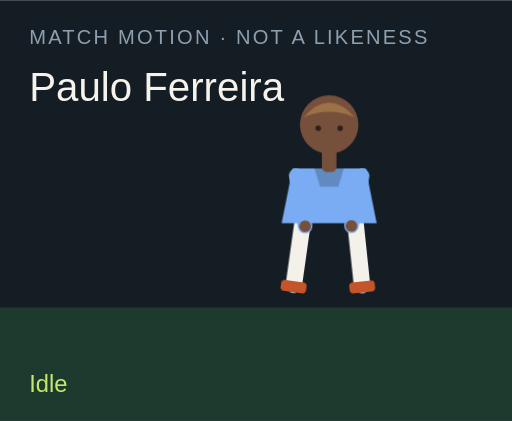
t = 0.00 s
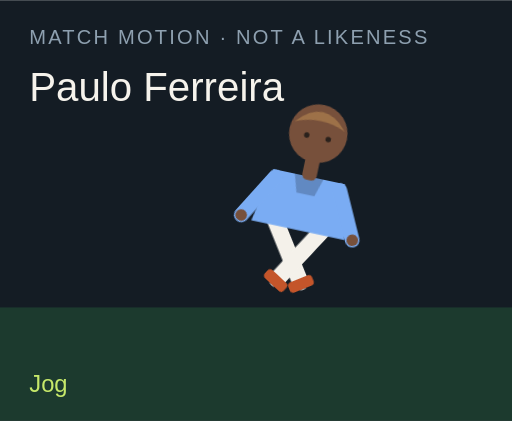
t = 1.50 s
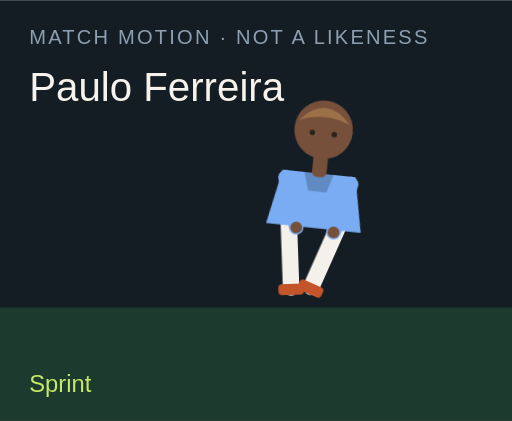
t = 3.00 s
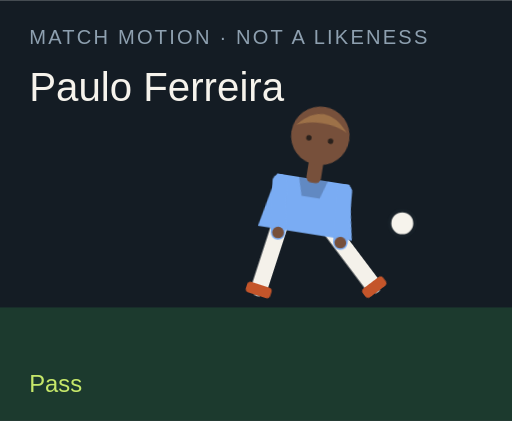
t = 4.50 s
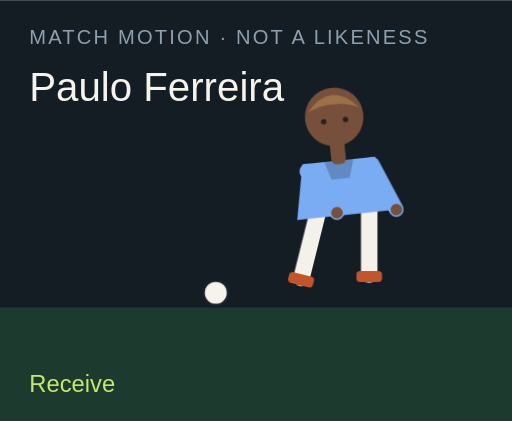
t = 6.00 s
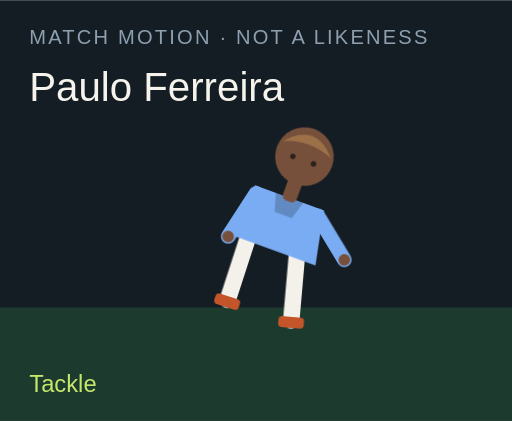
t = 7.50 s

The animated SVG that drew these frames (rendered in a browser with its animation timeline set to each time). Animation: 18 CSS @keyframes rules; one cycle of 9.00 s, repeats indefinitely.

<?xml version="1.0" encoding="UTF-8"?>
<svg xmlns="http://www.w3.org/2000/svg" viewBox="0 0 280 230" role="img">
  <style>@media (prefers-reduced-motion: reduce){animate,animateTransform{display:none}}</style>
  <rect width="280" height="230" fill="#141c24"/>
  <rect y="168" width="280" height="62" fill="#1c3a2e"/>
  <text x="16" y="24" fill="#8ea0b0" font-family="Arial,sans-serif" font-size="11" letter-spacing="1.2">MATCH MOTION · NOT A LIKENESS</text>
  <text x="16" y="55" fill="#f6f3ec" font-family="Impact,sans-serif" font-size="22">Paulo Ferreira</text>
  <circle r="7" fill="#f6f3ec" stroke="#172028" stroke-width="2" id="motion-35666" cx="150" cy="160" opacity="0">
    
    
    
  </circle>
  <g transform="translate(132 40)">
    <g id="motion-35688" transform="rotate(0 48 90)">
      
      <g id="motion-35690" transform="translate(0 0)">
        
        <g transform="translate(34 78)"><g id="motion-35692" transform="rotate(8)"><path d="M0 0 V38" stroke="#f4f1ea" stroke-width="9" stroke-linecap="round"/><rect x="-7" y="36" width="14" height="6" rx="2" fill="#c4552a"/></g></g>
        <g transform="translate(62 78)"><g id="motion-35694" transform="rotate(-6)"><path d="M0 0 V38" stroke="#f4f1ea" stroke-width="9" stroke-linecap="round"/><rect x="-7" y="36" width="14" height="6" rx="2" fill="#c4552a"/></g></g>
        <path d="M28 52 h40 l6 30 H22 Z" fill="#7aacf3"/>
        <path d="M40 52 h16 l-3 10 H43 Z" fill="#000" opacity=".2"/>
        <g transform="translate(30 56)"><g id="motion-35696" transform="rotate(-10)"><path d="M0 0 V28" stroke="#7aacf3" stroke-width="8" stroke-linecap="round"/><circle cx="0" cy="28" r="3.2" fill="#77503b"/></g></g>
        <g transform="translate(66 56)"><g id="motion-35698" transform="rotate(12)"><path d="M0 0 V28" stroke="#7aacf3" stroke-width="8" stroke-linecap="round"/><circle cx="0" cy="28" r="3.2" fill="#77503b"/></g></g>
        <rect x="44" y="40" width="8" height="14" rx="3" fill="#77503b"/>
        <circle cx="48" cy="28" r="16" fill="#77503b"/>
        <path d="M34 24 Q48 8 62 24 Q48 18 34 24" fill="#9d7148"/>
        <circle cx="42" cy="30" r="1.5" fill="#2a211c"/><circle cx="54" cy="30" r="1.5" fill="#2a211c"/>
      </g>
    </g>
  </g>
  <text x="16" y="214" fill="#c6e86a" font-family="Arial,sans-serif" font-size="13" opacity="1" id="motion-35670">Idle</text><text x="16" y="214" fill="#c6e86a" font-family="Arial,sans-serif" font-size="13" opacity="0" id="motion-35672">Jog</text><text x="16" y="214" fill="#c6e86a" font-family="Arial,sans-serif" font-size="13" opacity="0" id="motion-35674">Sprint</text><text x="16" y="214" fill="#c6e86a" font-family="Arial,sans-serif" font-size="13" opacity="0" id="motion-35676">Dribble</text><text x="16" y="214" fill="#c6e86a" font-family="Arial,sans-serif" font-size="13" opacity="0" id="motion-35678">Pass</text><text x="16" y="214" fill="#c6e86a" font-family="Arial,sans-serif" font-size="13" opacity="0" id="motion-35680">Shoot</text><text x="16" y="214" fill="#c6e86a" font-family="Arial,sans-serif" font-size="13" opacity="0" id="motion-35682">Receive</text><text x="16" y="214" fill="#c6e86a" font-family="Arial,sans-serif" font-size="13" opacity="0" id="motion-35684">Tackle</text><text x="16" y="214" fill="#c6e86a" font-family="Arial,sans-serif" font-size="13" opacity="0" id="motion-35686">Point</text>
<style>@keyframes track-35667{0%{cx:150px}11.1%{cx:156px}22.2%{cx:164px}33.300000000000004%{cx:142px}44.4%{cx:190px}55.60000000000001%{cx:250px}66.7%{cx:118px}77.8%{cx:150px}88.9%{cx:150px}100%{cx:150px}}@keyframes track-35668{0%{cy:160px}11.1%{cy:158px}22.2%{cy:154px}33.300000000000004%{cy:156px}44.4%{cy:148px}55.60000000000001%{cy:96px}66.7%{cy:160px}77.8%{cy:160px}88.9%{cy:160px}100%{cy:160px}}@keyframes track-35669{0%{opacity:0}11.1%{opacity:0}22.2%{opacity:0}33.300000000000004%{opacity:1}44.4%{opacity:1}55.60000000000001%{opacity:1}66.7%{opacity:1}77.8%{opacity:0}88.9%{opacity:0}100%{opacity:0}}@keyframes track-35671{0%{opacity:1}11.1%{opacity:0}22.2%{opacity:0}33.300000000000004%{opacity:0}44.4%{opacity:0}55.60000000000001%{opacity:0}66.7%{opacity:0}77.8%{opacity:0}88.9%{opacity:0}100%{opacity:1}}@keyframes track-35673{0%{opacity:0}11.1%{opacity:1}22.2%{opacity:0}33.300000000000004%{opacity:0}44.4%{opacity:0}55.60000000000001%{opacity:0}66.7%{opacity:0}77.8%{opacity:0}88.9%{opacity:0}100%{opacity:0}}@keyframes track-35675{0%{opacity:0}11.1%{opacity:0}22.2%{opacity:1}33.300000000000004%{opacity:0}44.4%{opacity:0}55.60000000000001%{opacity:0}66.7%{opacity:0}77.8%{opacity:0}88.9%{opacity:0}100%{opacity:0}}@keyframes track-35677{0%{opacity:0}11.1%{opacity:0}22.2%{opacity:0}33.300000000000004%{opacity:1}44.4%{opacity:0}55.60000000000001%{opacity:0}66.7%{opacity:0}77.8%{opacity:0}88.9%{opacity:0}100%{opacity:0}}@keyframes track-35679{0%{opacity:0}11.1%{opacity:0}22.2%{opacity:0}33.300000000000004%{opacity:0}44.4%{opacity:1}55.60000000000001%{opacity:0}66.7%{opacity:0}77.8%{opacity:0}88.9%{opacity:0}100%{opacity:0}}@keyframes track-35681{0%{opacity:0}11.1%{opacity:0}22.2%{opacity:0}33.300000000000004%{opacity:0}44.4%{opacity:0}55.60000000000001%{opacity:1}66.7%{opacity:0}77.8%{opacity:0}88.9%{opacity:0}100%{opacity:0}}@keyframes track-35683{0%{opacity:0}11.1%{opacity:0}22.2%{opacity:0}33.300000000000004%{opacity:0}44.4%{opacity:0}55.60000000000001%{opacity:0}66.7%{opacity:1}77.8%{opacity:0}88.9%{opacity:0}100%{opacity:0}}@keyframes track-35685{0%{opacity:0}11.1%{opacity:0}22.2%{opacity:0}33.300000000000004%{opacity:0}44.4%{opacity:0}55.60000000000001%{opacity:0}66.7%{opacity:0}77.8%{opacity:1}88.9%{opacity:0}100%{opacity:0}}@keyframes track-35687{0%{opacity:0}11.1%{opacity:0}22.2%{opacity:0}33.300000000000004%{opacity:0}44.4%{opacity:0}55.60000000000001%{opacity:0}66.7%{opacity:0}77.8%{opacity:0}88.9%{opacity:1}100%{opacity:0}}@keyframes track-35689{0%{transform:rotate(0deg)}11.1%{transform:rotate(8deg)}22.2%{transform:rotate(16deg)}33.300000000000004%{transform:rotate(6deg)}44.4%{transform:rotate(4deg)}55.60000000000001%{transform:rotate(14deg)}66.7%{transform:rotate(-6deg)}77.8%{transform:rotate(34deg)}88.9%{transform:rotate(6deg)}100%{transform:rotate(0deg)}}@keyframes track-35691{0%{transform:translate(0px,0px)}11.1%{transform:translate(0px,-3px)}22.2%{transform:translate(0px,-6px)}33.300000000000004%{transform:translate(0px,-2px)}44.4%{transform:translate(0px,2px)}55.60000000000001%{transform:translate(0px,-4px)}66.7%{transform:translate(0px,1px)}77.8%{transform:translate(0px,10px)}88.9%{transform:translate(0px,-4px)}100%{transform:translate(0px,0px)}}@keyframes track-35693{0%{transform:rotate(8deg)}11.1%{transform:rotate(-26deg)}22.2%{transform:rotate(-42deg)}33.300000000000004%{transform:rotate(-8deg)}44.4%{transform:rotate(6deg)}55.60000000000001%{transform:rotate(12deg)}66.7%{transform:rotate(20deg)}77.8%{transform:rotate(-8deg)}88.9%{transform:rotate(4deg)}100%{transform:rotate(8deg)}}@keyframes track-35695{0%{transform:rotate(-6deg)}11.1%{transform:rotate(24deg)}22.2%{transform:rotate(38deg)}33.300000000000004%{transform:rotate(18deg)}44.4%{transform:rotate(-38deg)}55.60000000000001%{transform:rotate(-54deg)}66.7%{transform:rotate(6deg)}77.8%{transform:rotate(-22deg)}88.9%{transform:rotate(-8deg)}100%{transform:rotate(-6deg)}}@keyframes track-35697{0%{transform:rotate(-10deg)}11.1%{transform:rotate(24deg)}22.2%{transform:rotate(36deg)}33.300000000000004%{transform:rotate(-18deg)}44.4%{transform:rotate(10deg)}55.60000000000001%{transform:rotate(-24deg)}66.7%{transform:rotate(-30deg)}77.8%{transform:rotate(12deg)}88.9%{transform:rotate(14deg)}100%{transform:rotate(-10deg)}}@keyframes track-35699{0%{transform:rotate(12deg)}11.1%{transform:rotate(-20deg)}22.2%{transform:rotate(-32deg)}33.300000000000004%{transform:rotate(14deg)}44.4%{transform:rotate(-26deg)}55.60000000000001%{transform:rotate(18deg)}66.7%{transform:rotate(-22deg)}77.8%{transform:rotate(-6deg)}88.9%{transform:rotate(-96deg)}100%{transform:rotate(12deg)}}@media(prefers-reduced-motion:no-preference){#motion-35666{animation:track-35667 9s linear infinite both,track-35668 9s linear infinite both,track-35669 9s steps(1,end) infinite both}#motion-35670{animation:track-35671 9s steps(1,end) infinite both}#motion-35672{animation:track-35673 9s steps(1,end) infinite both}#motion-35674{animation:track-35675 9s steps(1,end) infinite both}#motion-35676{animation:track-35677 9s steps(1,end) infinite both}#motion-35678{animation:track-35679 9s steps(1,end) infinite both}#motion-35680{animation:track-35681 9s steps(1,end) infinite both}#motion-35682{animation:track-35683 9s steps(1,end) infinite both}#motion-35684{animation:track-35685 9s steps(1,end) infinite both}#motion-35686{animation:track-35687 9s steps(1,end) infinite both}#motion-35688{animation:track-35689 9s linear infinite both}#motion-35690{animation:track-35691 9s linear infinite both}#motion-35692{animation:track-35693 9s linear infinite both}#motion-35694{animation:track-35695 9s linear infinite both}#motion-35696{animation:track-35697 9s linear infinite both}#motion-35698{animation:track-35699 9s linear infinite both}}</style></svg>
